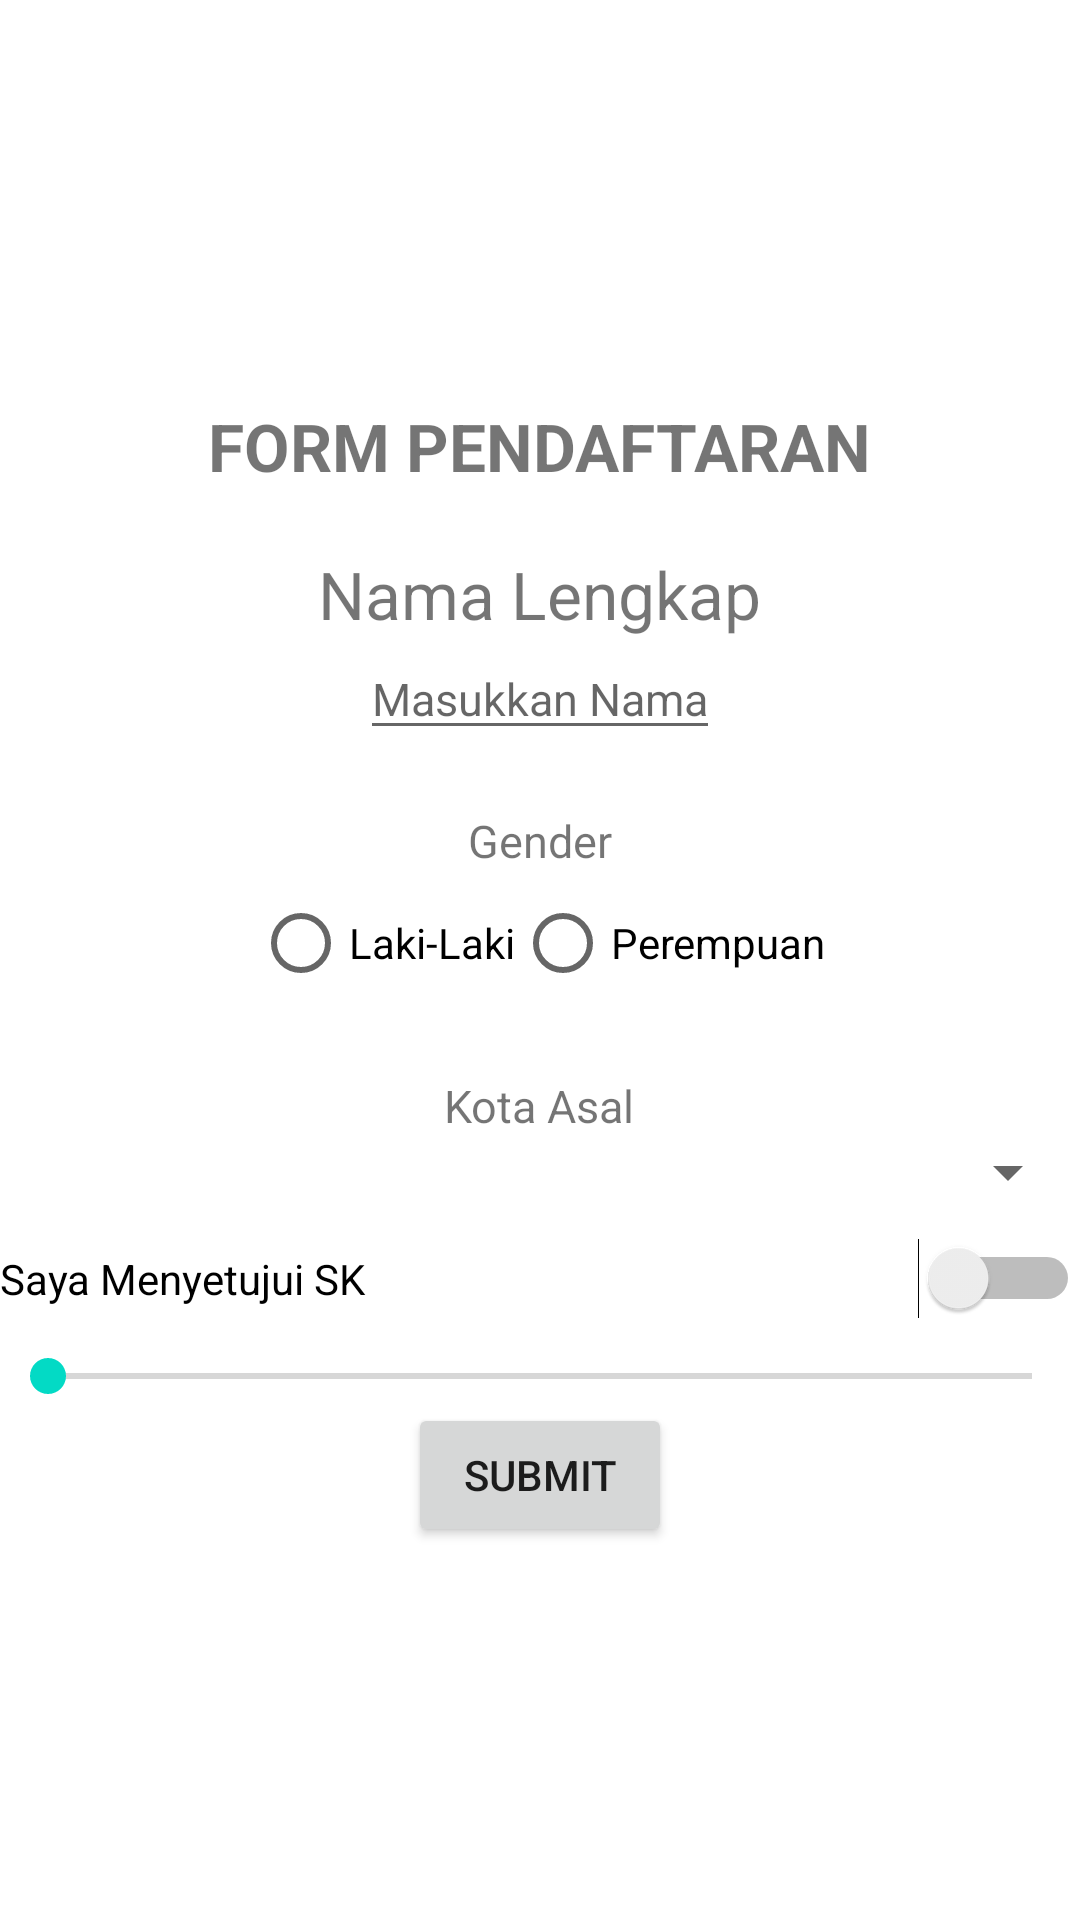

Produce the Android XML layout that renders to this screen, including the resource entries it uses.
<!-- AndroidManifest.xml: application theme Theme.PAB_23_01 -->
<!-- res/layout/activity_main.xml -->
<?xml version="1.0" encoding="utf-8"?>
<LinearLayout xmlns:android="http://schemas.android.com/apk/res/android"
    android:layout_width="match_parent"
    android:layout_height="match_parent"
    android:gravity="center"
    android:orientation="vertical">

    <TextView
        android:id="@+id/label"
        android:layout_width="wrap_content"
        android:layout_height="wrap_content"
        android:layout_gravity="center"
        android:layout_marginTop="10dp"
        android:text="FORM PENDAFTARAN"
        android:textSize="22sp"
        android:textStyle="bold" />

    <TextView
        android:layout_width="wrap_content"
        android:layout_height="wrap_content"
        android:layout_gravity="center"
        android:layout_marginTop="20dp"
        android:text="Nama Lengkap"
        android:textSize="22sp" />

    <EditText
        android:id="@+id/edtNama"
        android:layout_width="wrap_content"
        android:layout_height="wrap_content"
        android:hint="Masukkan Nama"
        android:inputType="textPersonName"
        android:textSize="15sp"/>

    <TextView
        android:layout_width="wrap_content"
        android:layout_height="wrap_content"
        android:layout_gravity="center"
        android:layout_marginTop="20dp"
        android:text="Gender"
        android:textSize="15sp" />

    <RadioGroup
        android:id="@+id/rgJK"
        android:layout_width="match_parent"
        android:layout_height="wrap_content"
        android:gravity="center"
        android:orientation="horizontal">

        <RadioButton
            android:id="@+id/rbLaki"
            android:layout_width="wrap_content"
            android:layout_height="wrap_content"
            android:text="Laki-Laki"/>

        <RadioButton
            android:id="@+id/rbPerempuan"
            android:layout_width="wrap_content"
            android:layout_height="wrap_content"
            android:text="Perempuan"/>

    </RadioGroup>
    <TextView
        android:layout_width="wrap_content"
        android:layout_height="wrap_content"
        android:layout_gravity="center"
        android:layout_marginTop="20dp"
        android:text="Kota Asal"
        android:textSize="15sp" />

    <Spinner
        android:id="@+id/spKota"
        android:layout_width="match_parent"
        android:layout_height="wrap_content"/>

    <Switch
        android:id="@+id/swMenyetujui"
        android:layout_width="match_parent"
        android:layout_height="wrap_content"
        android:layout_marginTop="10dp"
        android:text="Saya Menyetujui SK"/>

    <SeekBar
        android:id="@+id/skProgress"
        android:layout_width="match_parent"
        android:layout_height="wrap_content"
        android:layout_marginTop="10dp"
        android:max="100"/>

    
    <Button
        android:id="@+id/btn_submit"
        android:text="Submit"
        android:layout_width="wrap_content"
        android:layout_height="wrap_content"/>

</LinearLayout>
<!-- resources referenced by this layout -->
<resources>
  <style name="Theme.PAB_23_01" parent="Theme.MaterialComponents.DayNight.DarkActionBar">
          
          <item name="colorPrimary">@color/purple_500</item>
          <item name="colorPrimaryVariant">@color/purple_700</item>
          <item name="colorOnPrimary">@color/white</item>
          
          <item name="colorSecondary">@color/teal_200</item>
          <item name="colorSecondaryVariant">@color/teal_700</item>
          <item name="colorOnSecondary">@color/black</item>
          
          <item name="android:statusBarColor">?attr/colorPrimaryVariant</item>
          
      </style>
  <!-- not gathered from this repository: default colours our renderer supplied (Android Studio template values) -->
  <color name="purple_500">#FF6200EE</color>
  <color name="purple_700">#FF3700B3</color>
  <color name="teal_200">#FF03DAC5</color>
  <color name="teal_700">#FF018786</color>
  <color name="black">#FF000000</color>
  <color name="white">#FFFFFFFF</color>
</resources>
